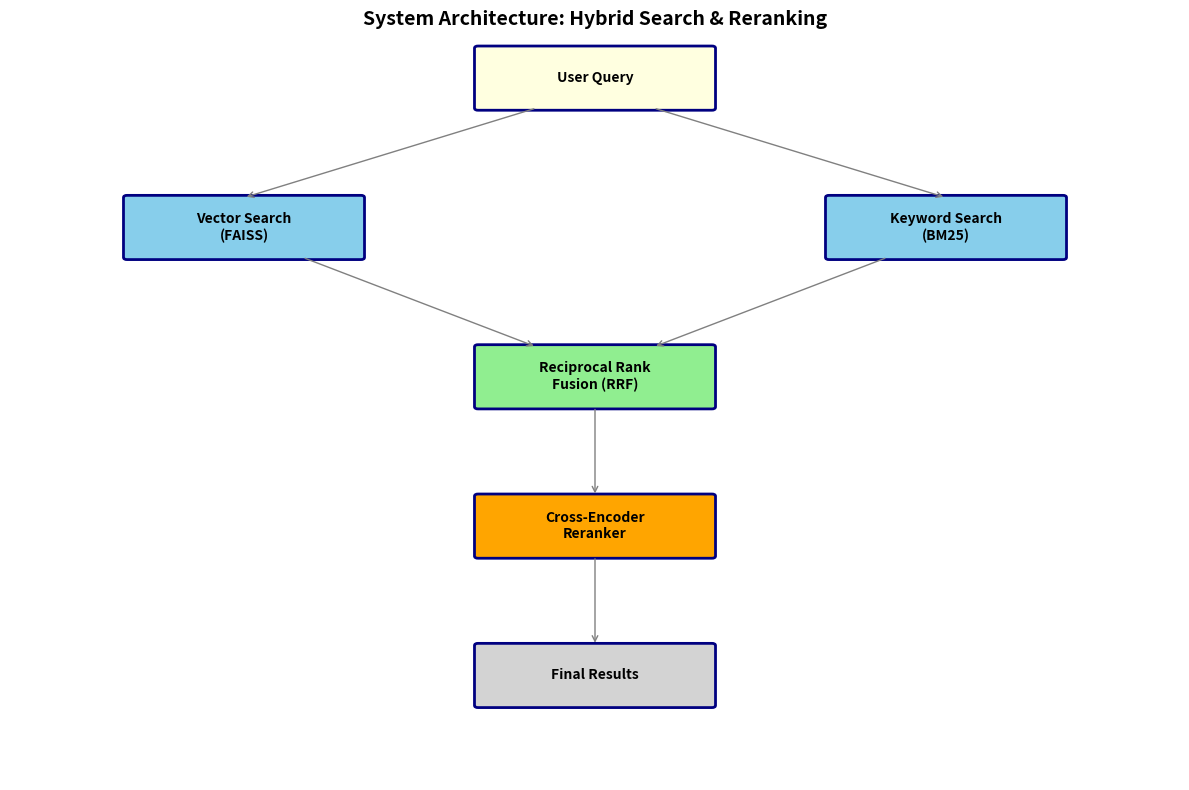
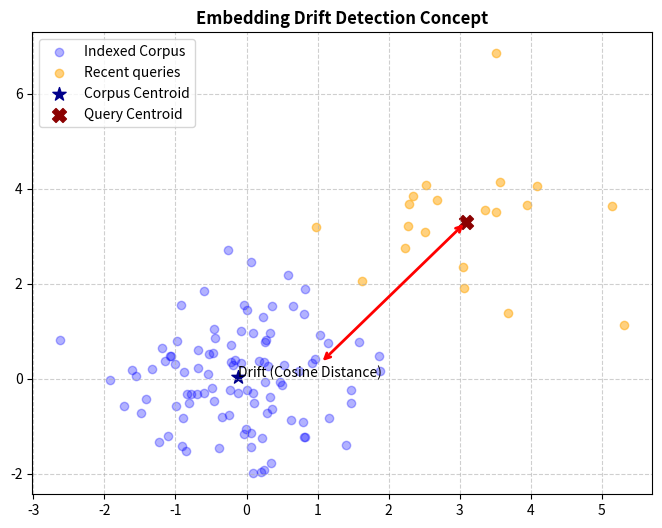
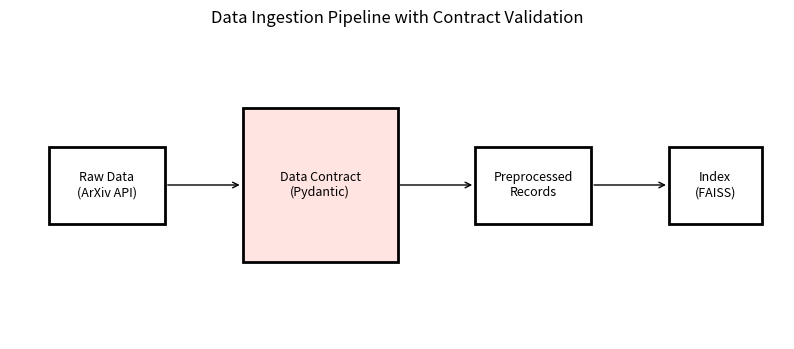

Python code for these plots, in order:
import matplotlib.pyplot as plt
import matplotlib.patches as patches
import numpy as np
import os

def create_architecture_diagram(output_path):
    fig, ax = plt.subplots(figsize=(12, 8))
    ax.set_xlim(0, 100)
    ax.set_ylim(0, 100)
    ax.axis('off')

    # Helper to draw a box
    def draw_box(x, y, w, h, text, color='lightblue'):
        rect = patches.FancyBboxPatch((x, y), w, h, boxstyle="round,pad=0.3", 
                                      linewidth=2, edgecolor='navy', facecolor=color)
        ax.add_patch(rect)
        ax.text(x + w/2, y + h/2, text, ha='center', va='center', fontsize=10, fontweight='bold')

    # Draw components
    draw_box(40, 90, 20, 8, "User Query", 'lightyellow')
    
    # Retrieval Path
    draw_box(10, 70, 20, 8, "Vector Search\n(FAISS)", 'skyblue')
    draw_box(70, 70, 20, 8, "Keyword Search\n(BM25)", 'skyblue')
    
    # Arrows from Query
    ax.annotate('', xy=(20, 78), xytext=(45, 90), arrowprops=dict(arrowstyle="->", color='gray'))
    ax.annotate('', xy=(80, 78), xytext=(55, 90), arrowprops=dict(arrowstyle="->", color='gray'))

    # Fusion
    draw_box(40, 50, 20, 8, "Reciprocal Rank\nFusion (RRF)", 'lightgreen')
    ax.annotate('', xy=(45, 58), xytext=(25, 70), arrowprops=dict(arrowstyle="->", color='gray'))
    ax.annotate('', xy=(55, 58), xytext=(75, 70), arrowprops=dict(arrowstyle="->", color='gray'))

    # Reranker
    draw_box(40, 30, 20, 8, "Cross-Encoder\nReranker", 'orange')
    ax.annotate('', xy=(50, 38), xytext=(50, 50), arrowprops=dict(arrowstyle="->", color='gray'))

    # Output
    draw_box(40, 10, 20, 8, "Final Results", 'lightgrey')
    ax.annotate('', xy=(50, 18), xytext=(50, 30), arrowprops=dict(arrowstyle="->", color='gray'))

    plt.title("System Architecture: Hybrid Search & Reranking", fontsize=14, fontweight='bold')
    plt.tight_layout()
    plt.savefig(output_path, dpi=300, bbox_inches='tight')
    plt.close()
    print(f"Architecture diagram saved to {output_path}")

def create_drift_diagram(output_path):
    fig, ax = plt.subplots(figsize=(8, 6))
    
    # Simulate high-dimensional embeddings in 2D
    np.random.seed(42)
    corpus = np.random.normal(0, 1, (100, 2))
    queries = np.random.normal(3, 1, (20, 2)) # Shifted to show drift
    
    ax.scatter(corpus[:, 0], corpus[:, 1], alpha=0.3, label='Indexed Corpus', color='blue')
    ax.scatter(queries[:, 0], queries[:, 1], alpha=0.5, label='Recent queries', color='orange')
    
    c_centroid = np.mean(corpus, axis=0)
    q_centroid = np.mean(queries, axis=0)
    
    ax.scatter([c_centroid[0]], [c_centroid[1]], color='darkblue', s=100, marker='*', label='Corpus Centroid')
    ax.scatter([q_centroid[0]], [q_centroid[1]], color='darkred', s=100, marker='X', label='Query Centroid')
    
    # Arrow for drift
    ax.annotate('Drift (Cosine Distance)', xy=(q_centroid[0], q_centroid[1]), 
                xytext=(c_centroid[0], c_centroid[1]),
                arrowprops=dict(arrowstyle="<->", color='red', lw=2))
    
    ax.set_title("Embedding Drift Detection Concept", fontsize=12, fontweight='bold')
    ax.legend()
    ax.grid(True, linestyle='--', alpha=0.6)
    
    plt.savefig(output_path, dpi=300, bbox_inches='tight')
    plt.close()
    print(f"Drift diagram saved to {output_path}")

def create_contract_diagram(output_path):
    fig, ax = plt.subplots(figsize=(10, 4))
    ax.set_xlim(0, 100)
    ax.set_ylim(0, 40)
    ax.axis('off')

    def draw_box(x, y, w, h, text, color='white'):
        rect = patches.Rectangle((x, y), w, h, linewidth=2, edgecolor='black', facecolor=color)
        ax.add_patch(rect)
        ax.text(x + w/2, y + h/2, text, ha='center', va='center', fontsize=9)

    draw_box(5, 15, 15, 10, "Raw Data\n(ArXiv API)")
    draw_box(30, 10, 20, 20, "Data Contract\n(Pydantic)", color='mistyrose')
    draw_box(60, 15, 15, 10, "Preprocessed\nRecords")
    draw_box(85, 15, 12, 10, "Index\n(FAISS)")

    # Arrows
    ax.annotate('', xy=(30, 20), xytext=(20, 20), arrowprops=dict(arrowstyle="->"))
    ax.annotate('', xy=(60, 20), xytext=(50, 20), arrowprops=dict(arrowstyle="->"))
    ax.annotate('', xy=(85, 20), xytext=(75, 20), arrowprops=dict(arrowstyle="->"))

    plt.title("Data Ingestion Pipeline with Contract Validation", fontsize=12)
    plt.savefig(output_path, dpi=300, bbox_inches='tight')
    plt.close()
    print(f"Contract diagram saved to {output_path}")

if __name__ == "__main__":
    output_dir = "./diagrams"
    if not os.path.exists(output_dir):
        os.makedirs(output_dir)
    
    create_architecture_diagram(os.path.join(output_dir, "arch_diag.png"))
    create_drift_diagram(os.path.join(output_dir, "drift_diag.png"))
    create_contract_diagram(os.path.join(output_dir, "contract_diag.png"))
    
    print(f"\nAll diagrams have been saved to: {os.path.abspath(output_dir)}")
